pico-8 play session: hold → + tap 🅾, after a click and taps of 🅾, ❎, 🅾+❎, 🅾 in the second before t = 0

[t = 2 s] hold → ~2s, tap 🅾 ~4×
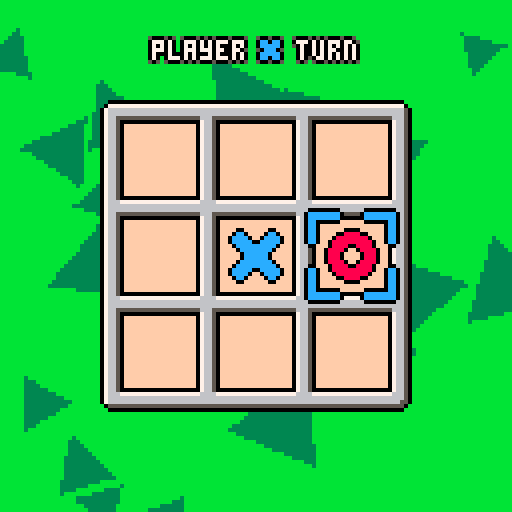
[t = 4 s] hold → ~4s, tap 🅾 ~7×
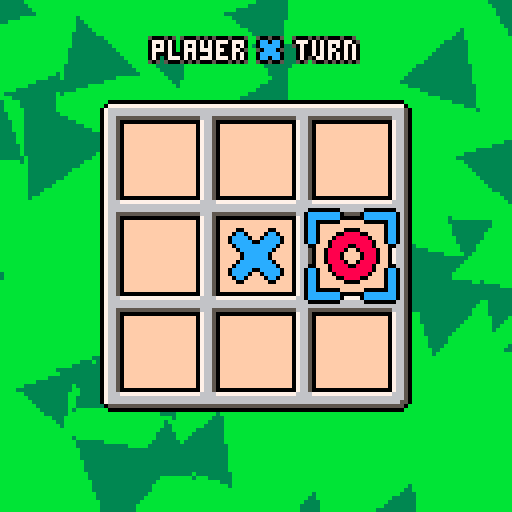
[t = 6 s] hold → ~6s, tap 🅾 ~10×
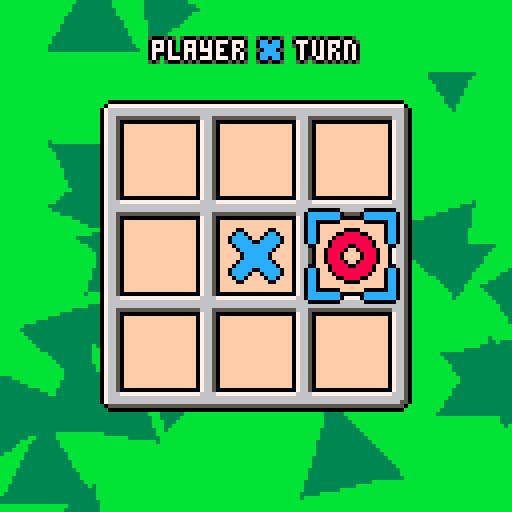
[t = 8 s] hold → ~8s, tap 🅾 ~14×
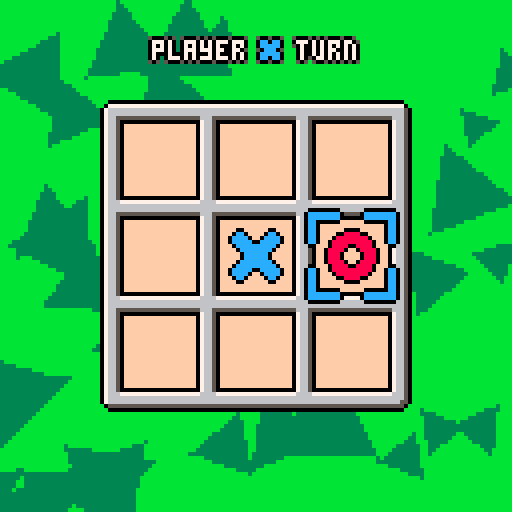

pico-8 cartridge
version 18
__lua__
-- tic tac toe
-- by: daniel escoz
btn_lft = 0
btn_rgt = 1
btn_up = 2
btn_dn = 3
btn_o = 4
btn_x = 5

spr_big = {1,3}
spr_sml = {33,34}
spr_spk = {35, 36}
spr_cur = {9,11}

map_brdx = 0
map_brdy = 0
map_brdsz = 10

scr_brdx = 24
scr_brdy = 24

winlines = {
  -- vertical
  {1,1, 1,2, 1,3},
  {2,1, 2,2, 2,3},
  {3,1, 3,2, 3,3},
  -- horizontal
  {1,1, 2,1, 3,1},
  {1,2, 2,2, 3,2},
  {1,3, 2,3, 3,3},
  -- diagonal
  {1,1, 2,2, 3,3},
  {1,3, 2,2, 3,1},
}

board = {}
curx = 2
cury = 2
turn = 0
first = 0
win = 0
winline = nil
full = false
play = true

sparktime = 0

function _init_game ()
  if first == 0 then
    first = 1 + flr(rnd(2))
  else
    first = (first%2)+1
  end
  
  board = {{0,0,0},{0,0,0},{0,0,0}}
  turn = first
  win = 0
  full = false
  play = true
  
  sparks = {}
  sparktime = 0 
  
  curx = 2
  cury = 2
  
  sfx(0, 0)
  sfx(-1, 1)
end

function getwinner ()
  for ln in all(winlines) do
    c1 = board[ln[1]][ln[2]]
    c2 = board[ln[3]][ln[4]]
    c3 = board[ln[5]][ln[6]]
    
    if c1==c2 and c2==c3 and c1~=0 then
      return c1,ln
    end
  end

  return 0,nil
end

function isboardfull ()
  for i=1,3 do
    for j=1,3 do
      if board[i][j] == 0 then
        return false
      end
    end
  end
  
  return true
end

function _update_game ()
  updateai()

  if play then
		  if btnpa(btn_lft) and curx > 1 then
		    sfx(8)
		    curx -= 1
		  elseif btnpa(btn_rgt) and curx < 3 then
		    sfx(8)
		    curx += 1
		  elseif btnpa(btn_up) and cury > 1 then
		    sfx(8)
		    cury -= 1
		  elseif btnpa(btn_dn) and cury < 3 then
		    sfx(8)
		    cury += 1
		  end
		end

  play = win==0 and not full
	 if board[curx][cury] == 0 
	   and btnpa(btn_o)
	   and turn ~= 0
	   and play
	 then
	   board[curx][cury] = turn
	   win,winline = getwinner()
    full = isboardfull()
    
	   if win==0 then
	     sfx(1+turn, -1)
	     if full then
	       sfx(6, -1)
	     end
	   else
	     sfx(3+turn, -1)
	   end
	   turn = turn%2 + 1
	 end
  
  if win~=0 and sparktime<=0 then
    local c = flr(rnd(3))
    local cx = winline[c*2+1]
    local cy = winline[c*2+2]
    
    local x = scr_brdx+24*cx-12
    local y = scr_brdy+24*cy-12
    
    for i=1,10 do
		    local ra = rnd(1)
		    local rp = 1 + rnd(.75)
		    local sx = rp * sin(ra)
		    local sy = rp * cos(ra)
      add(sparks, {win,x,y,sx,sy})
      sfx(7, -1)
    end
    
    sparktime = 15 + flr(rnd(45))
  end
  sparktime = max(sparktime-1, 0)
  
  if not play and btnp(btn_x) then
    _init_title()
  end
  if not play and btnp(btn_o) then
    _init_game()
  end
end


function drawboard ()
  color(15)
  rectfill(
    scr_brdx+4, scr_brdy+4,
    scr_brdx+74, scr_brdy+74
  )
  
  if win~=0 then
    for i=0,2 do
      local cx = winline[i*2+1]
      local cy = winline[i*2+2]
      
      color(7)
      rectfill(
        scr_brdx+24*cx-18,
        scr_brdy+24*cy-18,
        scr_brdx+24*cx,
        scr_brdy+24*cy)
    end
  end

  map(map_brdx, map_brdy,
  	   scr_brdx, scr_brdy,
      map_brdsz, map_brdsz)

  for i=1,3 do
		  for j=1,3 do
		    local s = board[i][j]
		      
		    if s ~= 0 then
		      local x = scr_brdx+24*i-16
		      local y = scr_brdy+24*j-16
		      
				    spr(spr_big[s], x, y, 2, 2)
		    end
		  end
  end
end

function drawcursor ()
  local x = scr_brdx + 24*(curx-1)
  local y = scr_brdy + 24*(cury-1)
  local f = flr(time() * 3) % 2
  
  s = spr_cur[turn]
  spr(s, x+2-f, y+2-f, 2, 2, false, false)
  spr(s, x+14+f, y+2-f, 2, 2, true, false)
  spr(s, x+2-f, y+14+f, 2, 2, false, true)
  spr(s, x+14+f, y+14+f, 2, 2, true, true)
end

function drawturn ()
  local s = "player   turn"
  local x = 64 - 2*#s
  local y = 10
  
  txtb(s, x, y, 2, 1)
  spr(spr_sml[turn], x+26, y-1)
end

function drawwin ()
  local s = "player   wins!"
  if (win==0) s = "draw!"
  
  local x = 64 - 2*#s
  local y = 10.5
  
  txtbw(s, x, y, 1.5, 1.2, .1)
  if (win~=0) then
    local w = wave(1.5, 1.2, .1, 7.5)
    spr(spr_sml[win], x+26, round(y-1+w))
  end
end


function _bgline (x, y, cx, cy, c1, c2, m)
  local t = m * time() / 10
  local a = t + atan2(x-cx, y-cy)
  local c
  if flr(a * 32)%2 == 0 then
    c = c1
  else
    c = c2
  end
  
  line(cx, cy, x, y, c)
end

function drawbg (c1, c2, _x, _y, _m)
  local x = _x or 63
  local y = _y or 63
  local m = _m or 1
  
  for i=0,127 do
    if (y>0) _bgline(i, 0, x, y, c1, c2, m)
    if (x>0) _bgline(0, i, x, y, c1, c2, m)
    if (y<127) _bgline(i, 127, x, y, c1, c2, m)
    if (x<127) _bgline(127, i, x, y, c1, c2, m)
  end
end

balls = {}
ballspawn = 0
ballangle = rnd()
function drawplaybg ()
  ballspawn -= 1
  if ballspawn <= 0 then
    ballspawn = 2
    
    ballangle = ballangle + .25 + rnd(.5)
    local p = .5 + rnd()
    add(balls, {
      x=63, y=63,
      r=5+rnd(10),
      as=rnd()-.5,
      sx=p*cos(ballangle),
      sy=p*sin(ballangle),
      l=128/p,
    })
  end

  color(3)
  for ball in all(balls) do
    ball.l -= 1
    if ball.l <= 0 then
      del(balls, ball)
    else
      ball.x += ball.sx
      ball.y += ball.sy
    end
    
    color(3)
    local a = vertex(ball.x, ball.y, ball.r, ball.as, 0)
    local b = vertex(ball.x, ball.y, ball.r, ball.as, .333)
    local c = vertex(ball.x, ball.y, ball.r, ball.as, .667) 
    trifill(a, b, c)
  end
end

function _draw_game ()
  cls(11)
  
  palt(0, false)
  palt(11, true)
  
  if win==1 then
    drawbg(7, 12)
  elseif win==2 then
    drawbg(7, 8)
  elseif full then
    drawbg(6, 5)
  else
    drawplaybg()
  end

  drawboard()
  if play then
    drawturn()
    drawcursor()
    
    if aiplays and aithink < ai_thinktime then
      txtbw("thinking",
        48, 112)
    end
  else
    drawwin()
    drawsparks()
    txtb("🅾️ to play again",
      32, 108)
    txtb("❎ to go back",
      36, 117)
  end
end

-->8
-- utils

txt_border_pos = {
  {-1,-1,5},
  {-1,1,5},
  {1,-1,5},
  {1,1,5},
  {-1,0,0},
  {0,-1,0},
  {1,0,0},
  {0,1,0},
}
function txtb (str, x, y)
  for o in all(txt_border_pos) do
    print(str, x+o[1], y+o[2], o[3])
  end
  print(str, x, y, 7)
end

function wave(pwr_, spd_, frq_, ph_)
	 local pwr = pwr_ or 1
	 local spd = spd_ or 1
	 local frq = frq_ or .1
	 local ph = ph_ or 0
	 
  local x = time() * spd - frq*ph
  return pwr * sin(x)
end

function round (x)
  return flr(x + .5)
end

function txtbw (str, x, y, pwr, spd, frq)
  p = 0
  for i=1,#str do
    s = sub(str,i,i)
    w = wave(pwr, spd, frq, i)
    txtb(s, round(x+4*p), round(y+w))
    p += 1
    if (s=="🅾️") p+=1
  end
end

function rndo ()
  local x = rnd(1.2)
  return flr(x - .1)
end


ai_thinktime = 30
ai_inputtime = 8

aiplays = false
aiframe = 0
ailast = 0
aibtns = {}
aithink = 0

function updateai ()
  aibtn = -1
  
  if #aibtns > 0 then
    aiframe += 1
		  if aibtns[1].f == aiframe then
		    aibtn = aibtns[1].b
		    del(aibtns, aibtns[1])
		  end
		  
  else
    aiframe = 0
    ailast = 0
  end
  
  aiplays = play and aiplayer == turn
  if aiplays then
    if aithink == ai_thinktime then
      local aipos = aiselect()
      aimove(aipos)
      addaibtn(btn_o)
    end
    aithink += 1
    
  else
    aithink = 0
  end
end

function addaibtn (b)
  add(aibtns, {f=ailast+1, b=b})
  ailast += ai_inputtime
end

function btnpa (b)
  if aiplays then
    return aibtn == b
  else
    return btnp(b)
  end
end

function aimove (to)
  tox = to.x
  toy = to.y
  
  px = curx
  py = cury
  
  -- horizontal move
  while px < tox do
    px += 1
    addaibtn(btn_rgt)
  end
  while px > tox do
    px -= 1
    addaibtn(btn_lft)
  end
  
  -- vertical move
  while py < toy do
    py += 1
    addaibtn(btn_dn)
  end
  while py > toy do
    py -= 1
    addaibtn(btn_up)
  end
end

-->8
-- title screen

screen = 0
sparks = {}

spkalt = false

block = nil
blkspawn = 30
blkspr = 1

opt_hvh = 0
opt_hvc = 1
opt = opt_hvh

function _init_title ()
  sfx(10, 0)
  sfx(11, 1)
  
  sparks = {}
  screen = 0
end

function _init ()
  _init_title()
end

function _update_title ()
  if (btnp(btn_o)) then
    screen = 1
    first = 0
    
    if opt == opt_hvh then
      aiplayer = 0
    else
      aiplayer = 2
    end
    
    _init_game()
  end
  
  blkspawn -= 1
  if blkspawn < 0 then
    blkspawn = 50
    
    x = (blkspr-1) * 140 - 10
    y = 100
    sx = -((blkspr-1) * 4 - 2)
    sy = -2
    l = 10 + 20 * rnd() 
    
    block = {s=blkspr, x=x, y=y, sx=sx, sy=sy, l=l}
    blkspr = (blkspr % 2) + 1
  end
  
  if block ~= nil then
    block.x += block.sx
    block.y += block.sy
    block.sy += .07
    
    block.l -= 1
    if block.l <= 0 then
      sfx(1, -1)
      for i=1,5 do
        local ra = rnd(1)
		      local rp = .25 + rnd(.25)
		      local sx = rp * sin(ra)
		      local sy = rp * cos(ra)
        add(sparks, {
          block.s,
          block.x + rnd(4)-2,
          block.y + rnd(4)-2,
          sx + block.sx,
          sy + block.sy
        })
      end
      
      block = nil
    end
  end
  
  if rnd() < .05 then
    xo = rnd() * 8
    y = 100 + rnd() * 8
    ao = rnd() * .05
    s = 2 + rnd() * 1.5
    
    if spkalt then
      p = 1
      a = .1 + ao
      x = -4 - xo
    else
      p = 2
      a = .4 - ao
      x = 124 + xo
    end
    spkalt = not spkalt
    
    add(sparks, {
      p, x, y,
      s*cos(a),
      s*sin(a)
    })
  end
  
  if opt == 0 and btnp(btn_dn) then
    sfx(9)
    opt = 1
  elseif opt == 1 and btnp(btn_up) then
    sfx(9)
    opt = 0
  end
end


words = {
  {64, 66, 68},
  {64, 70, 68},
  {64, 72, 74}
}
recolor = {
  {-1,-1,0}, {0,-1,0}, {1,-1,0},
  {-1, 0,0},           {1, 0,0},
  {-1, 1,0},           {1, 1,0},
  {-1, 2,0}, {0, 2,0}, {1, 2,0},
  { 0, 1,6}, {0, 0,7}
}

function drawtitle ()
  for w,word in pairs(words) do
    for l,let in pairs(word) do
      v = wave(2, .75, 1, w*.25)
      spr(let,
        14 + (w-1)*18+l*12,
        w*11+v,
        2, 2)
    end
  end
end

function _draw_title ()
  cls(15)
  
  palt(0, false)
  palt(11, true)
  
  drawbg(9, 10, 63, 150, -.5)
  
  if block then
    spr(spr_sml[block.s],
      block.x, block.y)
  end
  
  drawsparks()
  
  drawtitle()
  
  txtb("player vs player", 28, 68)
  txtb("player vs computer", 28, 80)
  spr(40, 16, 67 + opt*12)
  
  txtbw("press 🅾️ to play",
    32, 110)
end


function drawsparks ()
  for spark in all(sparks) do
    p = spark[1]
    
    if p~=0 then
	     spr(spr_spk[p],
	       spark[2], spark[3])
	   end
  end
end


function _update ()
  if screen==0 then
    _update_title()
  elseif screen==1 then
    _update_game()
  end
  
  for spark in all(sparks) do
    spark[2] += spark[4]
    spark[3] += spark[5]
    spark[5] += .07
    
    if spark[3] > 127 then
      del(sparks, spark)
    end
  end
end

function _draw ()
  if screen==0 then
    _draw_title()
  elseif screen==1 then
    _draw_game()
  end
end
-->8
-- triangles

function sort_vertices_y (vertices)
  for i=1,#vertices-1 do
    for j=i,1,-1 do
      if vertices[j].y > vertices[j+1].y then
        local tmp = vertices[j]
        vertices[j] = vertices[j+1]
        vertices[j+1] = tmp
      end
    end
  end
  return vertices
end

function vertex (x, y, r, spd, ph)
  local t = time()*spd+ph
  return {
   x=x+r*cos(t),
   y=y+r*sin(t),
  }
end

function flattrifill(a, bx1, bx2, by)
  local dy = by - a.y
  if (dy==0) return
  
  local d = 1
  if (a.y > by) d = -1
  
  for y=a.y,by,d do
    local ry = (y-a.y)/dy
    local x1 = a.x + ry * (bx1 - a.x)
    local x2 = a.x + ry * (bx2 - a.x)
    line(
      flr(x1), y,
      flr(x2), y)
  end
  line(bx1, by, bx2, by)
end

function trifill (a_, b_, c_)
  local after = sort_vertices_y({a_, b_, c_})
  local a = after[1]
  local b = after[2]
  local c = after[3]
  
  local mp = (b.y-a.y)/(c.y-a.y)
  local mx = a.x + (mp * (c.x-a.x))
  flattrifill(a, b.x, mx, b.y)
  flattrifill(c, b.x, mx, b.y)
end
-->8
-- ai startegies
function aiselect ()
  local win = get_win_move(aiplayer)
  if (win) return win
  
  local block = get_win_move((aiplayer%2)+1)
  if (block) return block
  
  if (board[2][2]==0) return {x=2,y=2}
  return select_random()
end

function wmline (ln, tp)
  local epos
  local mycells = 0
  
  for i=1,5,2 do
  		local cell = board[ln[i]][ln[i+1]]
  		if cell == 0 then
  		  epos = {x=ln[i],y=ln[i+1]}
  		elseif cell == tp then
  		  mycells += 1
  		else
  		  return nil
  		end
  end
  
  if (mycells == 2) return epos
end

function get_win_move (tp)
  for ln in all(winlines) do
    local move = wmline(ln, tp)
    if (move) return move
  end
  return nil
end

function select_random ()
  local pos = {}
  for x=1,3 do
    for y=1,3 do
      if board[x][y] == 0 then
        add(pos, {x=x,y=y})
      end
    end
  end
  return pos[1 + flr(rnd() * #pos)]
end
__gfx__
00000000bbbbbbbbbbbbbbbbbbbbbbbbbbbbbbbbbbbbbbbbbbbbbbbbbbbbbbbbb076650bbbbbbbbbbbbbbbbbbbbbbbbbbbbbbbbb000000000000000000000000
00000000bbb00bbbbbb00bbbbbbbbb0000bbbbbbbbb000000000000000000bbbb076650bbbbbbbbbbbbbbbbbbbbbbbbbbbbbbbbb000000000000000000000000
00700700bb0cc0bbbb0cc0bbbbbb00888800bbbbbb07777777777777777770bbb076650bbbbbbbbbbbbbbbbbbbbbbbbbbbbbbbbb000000000000000000000000
00077000b0cccc0bb0cccc0bbbb0888888880bbbb0766666666666666666650bb076650bbbbb00000000bbbbbbbb00000000bbbb000000000000000000000000
00077000b0ccccc00ccccc0bbb088888888880bbb0766666666666666666650bb076650bbbb0cccccccc0bbbbbb0888888880bbb000000000000000000000000
00700700bb0cccccccccc0bbbb088880088880bbb0766555556665555566650bb076650bbbb0cccccccc0bbbbbb0888888880bbb000000000000000000000000
00000000bbb0cccccccc0bbbb088880bb088880bb0766500007665000076650bb076650bbbb0cc000000bbbbbbb088000000bbbb000000000000000000000000
00000000bbbb0cccccc0bbbbb08880bbbb08880bb076650bb076650bb076650bb076650bbbb0cc0bbbbbbbbbbbb0880bbbbbbbbb000000000000000000000000
00000000bbbb0cccccc0bbbbb08880bbbb08880bb076650bb076650bb076650bbbbbbbbbbbb0cc0bbbbbbbbbbbb0880bbbbbbbbb000000000000000000000000
00000000bbb0cccccccc0bbbb088880bb088880bb0766500007665000076650b00000000bbb0cc0bbbbbbbbbbbb0880bbbbbbbbb000000000000000000000000
00000000bb0cccccccccc0bbbb088880088880bbb0766677776666777766650b77777777bbb0cc0bbbbbbbbbbbb0880bbbbbbbbb000000000000000000000000
00000000b0ccccc00ccccc0bbb088888888880bbb0766666666666666666650b66666666bbb0cc0bbbbbbbbbbbb0880bbbbbbbbb000000000000000000000000
00000000b0cccc0bb0cccc0bbbb0888888880bbbb0766666666666666666650b66666666bbbb00bbbbbbbbbbbbbb00bbbbbbbbbb000000000000000000000000
00000000bb0cc0bbbb0cc0bbbbbb00888800bbbbb0766555556665555566650b55555555bbbbbbbbbbbbbbbbbbbbbbbbbbbbbbbb000000000000000000000000
00000000bbb00bbbbbb00bbbbbbbbb0000bbbbbbb0766500007665000076650b00000000bbbbbbbbbbbbbbbbbbbbbbbbbbbbbbbb000000000000000000000000
00000000bbbbbbbbbbbbbbbbbbbbbbbbbbbbbbbbb076650bb076650bb076650bbbbbbbbbbbbbbbbbbbbbbbbbbbbbbbbbbbbbbbbb000000000000000000000000
000000005005005bb50005bbbbbbbbbbbbbbbbbbb076650bb076650bb076650bbbb505bb00000000000000000000000000000000000000000000000000000000
000000000cc0cc0b5088805bbbbbbbbbbbbbbbbbb0766500007665000076650bbbb0705b00000000000000000000000000000000000000000000000000000000
000000000ccccc0b0888880bbbb11bbbbbb22bbbb0766677776666777766650bbbb0770500000000000000000000000000000000000000000000000000000000
0000000050ccc05b0880880bbb1cc1bbbb2882bbb0766666666666666666650bbbb0777000000000000000000000000000000000000000000000000000000000
000000000ccccc0b0888880bbb1cc1bbbb2882bbb0766666666666666666550bbbb0770500000000000000000000000000000000000000000000000000000000
000000000cc0cc0b5088805bbbb11bbbbbb22bbbbb05555555555555555550bbbbb0705b00000000000000000000000000000000000000000000000000000000
000000005005005bb50005bbbbbbbbbbbbbbbbbbbbb000000000000000000bbbbbb505bb00000000000000000000000000000000000000000000000000000000
00000000bbbbbbbbbbbbbbbbbbbbbbbbbbbbbbbbbbbbbbbbbbbbbbbbbbbbbbbbbbbbbbbb00000000000000000000000000000000000000000000000000000000
00000000000000000000000000000000000000000000000000000000000000000000000000000000000000000000000000000000000000000000000000000000
00000000000000000000000000000000000000000000000000000000000000000000000000000000000000000000000000000000000000000000000000000000
00000000000000000000000000000000000000000000000000000000000000000000000000000000000000000000000000000000000000000000000000000000
00000000000000000000000000000000000000000000000000000000000000000000000000000000000000000000000000000000000000000000000000000000
00000000000000000000000000000000000000000000000000000000000000000000000000000000000000000000000000000000000000000000000000000000
00000000000000000000000000000000000000000000000000000000000000000000000000000000000000000000000000000000000000000000000000000000
00000000000000000000000000000000000000000000000000000000000000000000000000000000000000000000000000000000000000000000000000000000
00000000000000000000000000000000000000000000000000000000000000000000000000000000000000000000000000000000000000000000000000000000
00000000000bbbbb00000000000bbbbbbb000000000bbbbbbb0000000bbbbbbbbb0000000bbbbbbb00000000000bbbbbbbbbbbbbbbbbbbbbbbbbbbbbbbbbbbbb
07777777770bbbbb07777777770bbbbbb0077777770bbbbbb007777700bbbbbbb007777700bbbbbb07777777770bbbbbbbbbbbbbbbbbbbbbbbbbbbbbbbbbbbbb
07777777770bbbbb07777777770bbbbb00777777770bbbbb00777777700bbbbb00777777700bbbbb07777777770bbbbbbbbbbbbbbbbbbbbbbbbbbbbbbbbbbbbb
07777777770bbbbb07777777770bbbbb07777777770bbbbb07777777770bbbbb07777777770bbbbb07777777770bbbbbbbbbbbbbbbbbbbbbbbbbbbbbbbbbbbbb
0ddd777ddd0bbbbb0ddd777ddd0bbbbb07777ddddd0bbbbb07777d77770bbbbb07777d77770bbbbb0777dddddd0bbbbbbbbbbbbbbbbbbbbbbbbbbbbbbbbbbbbb
00007770000bbbbb00007770000bbbbb0777d000000bbbbb0777d0d7770bbbbb0777d0d7770bbbbb07770000000bbbbbbbbbbbbbbbbbbbbbbbbbbbbbbbbbbbbb
bbb07770bbbbbbbbbbb07770bbbbbbbb077700bbbbbbbbbb07770007770bbbbb07770007770bbbbb07777770bbbbbbbbbbbbbbbbbbbbbbbbbbbbbbbbbbbbbbbb
bbb07770bbbbbbbbbbb07770bbbbbbbb07770bbbbbbbbbbb07777777770bbbbb07770b07770bbbbb07777770bbbbbbbbbbbbbbbbbbbbbbbbbbbbbbbbbbbbbbbb
bbb07770bbbbbbbbbbb07770bbbbbbbb077700bbbbbbbbbb07777777770bbbbb07770007770bbbbb0777ddd0bbbbbbbbbbbbbbbbbbbbbbbbbbbbbbbbbbbbbbbb
bbb07770bbbbbbbb00007770000bbbbb07777000000bbbbb07777777770bbbbb07777077770bbbbb07770000000bbbbbbbbbbbbbbbbbbbbbbbbbbbbbbbbbbbbb
bbb07770bbbbbbbb07777777770bbbbb07777777770bbbbb0777ddd7770bbbbb07777777770bbbbb07777777770bbbbbbbbbbbbbbbbbbbbbbbbbbbbbbbbbbbbb
bbb07770bbbbbbbb07777777770bbbbb0d777777770bbbbb07770007770bbbbb0d7777777d0bbbbb07777777770bbbbbbbbbbbbbbbbbbbbbbbbbbbbbbbbbbbbb
bbb07770bbbbbbbb07777777770bbbbb00d77777770bbbbb07770b07770bbbbb00d77777d00bbbbb07777777770bbbbbbbbbbbbbbbbbbbbbbbbbbbbbbbbbbbbb
bbb0ddd0bbbbbbbb0ddddddddd0bbbbbb00ddddddd0bbbbb0ddd0b0ddd0bbbbbb00ddddd00bbbbbb0ddddddddd0bbbbbbbbbbbbbbbbbbbbbbbbbbbbbbbbbbbbb
bbb00000bbbbbbbb00000000000bbbbbbb000000000bbbbb00000b00000bbbbbbb0000000bbbbbbb00000000000bbbbbbbbbbbbbbbbbbbbbbbbbbbbbbbbbbbbb
bbbbbbbbbbbbbbbbbbbbbbbbbbbbbbbbbbbbbbbbbbbbbbbbbbbbbbbbbbbbbbbbbbbbbbbbbbbbbbbbbbbbbbbbbbbbbbbbbbbbbbbbbbbbbbbbbbbbbbbbbbbbbbbb
0000000ff00000fffffffffff0000ffff00000fff00000fff00000fff00000fff000fffff00000fff00000fff00000ffbbbbbbbbbbbbbbbbbbbbbbbbbbbbbbbb
0cc0cc0f0088800fff000ffff0660ffff06660fff06660fff06060fff06660fff060fffff06660fff06660fff06660ffbbbbbbbbbbbbbbbbbbbbbbbbbbbbbbbb
0ccccc0f0888880ff00b00fff0560ffff05560fff05560fff06060fff06550fff06000fff05560fff06560fff06560ffbbbbbbbbbbbbbbbbbbbbbbbbbbbbbbbb
01ccc10f0882880ff0bbb0fff0060ffff06660fff00660fff06660fff06660fff06660fff00060fff06660fff06660ffbbbbbbbbbbbbbbbbbbbbbbbbbbbbbbbb
0ccccc0f0888880ff03b30fff0060000f0655000f0056000f0556000f0556000f0656000fff06000f0656000f0556000bbbbbbbbbbbbbbbbbbbbbbbbbbbbbbbb
0cc1cc0f0288820ff00300fff0666060f0666060f0666060f0006060f0666060f0666060fff06060f0666060f0006060bbbbbbbbbbbbbbbbbbbbbbbbbbbbbbbb
0110110f0022200fff000ffff0555050f0555050f0555050fff05050f0555050f0555050fff05050f0555050fff05050bbbbbbbbbbbbbbbbbbbbbbbbbbbbbbbb
0000000ff00000fffffffffff0000000f0000000f0000000fff00000f0000000f0000000fff00000f0000000fff00000bbbbbbbbbbbbbbbbbbbbbbbbbbbbbbbb
bbbbbbbbbbbbbbbbbbbbbbbbbbbbbbbbbbbbbbbbbbbbbbbbbbbbbbbbbbbbbbbbbbbbbbbbbbbbbbbbbbbbbbbbbbbbbbbbbbbbbbbbbbbbbbbbbbbbbbbbbbbbbbbb
bbbbbbbbbbbbbbbbbbbbbbbbbbbbbbbbbbbbbbbbbbbbbbbbbbbbbbbbbbbbbbbbbbbbbbbbbbbbbbbbbbbbbbbbbbbbbbbbbbbbbbbbbbbbbbbbbbbbbbbbbbbbbbbb
bbbbbbbbbbbbbbbbbbbbbbbbbbbbbbbbbbbbbbbbbbbbbbbbbbbbbbbbbbbbbbbbbbbbbbbbbbbbbbbbbbbbbbbbbbbbbbbbbbbbbbbbbbbbbbbbbbbbbbbbbbbbbbbb
bbbbbbbbbbbbbbbbbbbbbbbbbbbbbbbbbbbbbbbbbbbbbbbbbbbbbbbbbbbbbbbbbbbbbbbbbbbbbbbbbbbbbbbbbbbbbbbbbbbbbbbbbbbbbbbbbbbbbbbbbbbbbbbb
bbbbbbbbbbbbbbbbbbbbbbbbbbbbbbbbbbbbbbbbbbbbbbbbbbbbbbbbbbbbbbbbbbbbbbbbbbbbbbbbbbbbbbbbbbbbbbbbbbbbbbbbbbbbbbbbbbbbbbbbbbbbbbbb
bbbbbbbbbbbbbbbbbbbbbbbbbbbbbbbbbbbbbbbbbbbbbbbbbbbbbbbbbbbbbbbbbbbbbbbbbbbbbbbbbbbbbbbbbbbbbbbbbbbbbbbbbbbbbbbbbbbbbbbbbbbbbbbb
bbbbbbbbbbbbbbbbbbbbbbbbbbbbbbbbbbbbbbbbbbbbbbbbbbbbbbbbbbbbbbbbbbbbbbbbbbbbbbbbbbbbbbbbbbbbbbbbbbbbbbbbbbbbbbbbbbbbbbbbbbbbbbbb
bbbbbbbbbbbbbbbbbbbbbbbbbbbbbbbbbbbbbbbbbbbbbbbbbbbbbbbbbbbbbbbbbbbbbbbbbbbbbbbbbbbbbbbbbbbbbbbbbbbbbbbbbbbbbbbbbbbbbbbbbbbbbbbb
__map__
0518180618180618180700000000000000000000000000000000000000000000000000000000000000000000000000000000000000000000000000000000000000000000000000000000000000000000000000000000000000000000000000000000000000000000000000000000000000000000000000000000000000000000
0800000800000800000800000000000000000000000000000000000000000000000000000000000000000000000000000000000000000000000000000000000000000000000000000000000000000000000000000000000000000000000000000000000000000000000000000000000000000000000000000000000000000000
0800000800000800000800000000000000000000000000000000000000000000000000000000000000000000000000000000000000000000000000000000000000000000000000000000000000000000000000000000000000000000000000000000000000000000000000000000000000000000000000000000000000000000
1518181618181618181700000000000000000000000000000000000000000000000000000000000000000000000000000000000000000000000000000000000000000000000000000000000000000000000000000000000000000000000000000000000000000000000000000000000000000000000000000000000000000000
0800000800000800000800000000000000000000000000000000000000000000000000000000000000000000000000000000000000000000000000000000000000000000000000000000000000000000000000000000000000000000000000000000000000000000000000000000000000000000000000000000000000000000
0800000800000800000800000000000000000000000000000000000000000000000000000000000000000000000000000000000000000000000000000000000000000000000000000000000000000000000000000000000000000000000000000000000000000000000000000000000000000000000000000000000000000000
1518181618181618181700000000000000000000000000000000000000000000000000000000000000000000000000000000000000000000000000000000000000000000000000000000000000000000000000000000000000000000000000000000000000000000000000000000000000000000000000000000000000000000
0800000800000800000800000000000000000000000000000000000000000000000000000000000000000000000000000000000000000000000000000000000000000000000000000000000000000000000000000000000000000000000000000000000000000000000000000000000000000000000000000000000000000000
0800000800000800000800000000000000000000000000000000000000000000000000000000000000000000000000000000000000000000000000000000000000000000000000000000000000000000000000000000000000000000000000000000000000000000000000000000000000000000000000000000000000000000
2518182618182618182700000000000000000000000000000000000000000000000000000000000000000000000000000000000000000000000000000000000000000000000000000000000000000000000000000000000000000000000000000000000000000000000000000000000000000000000000000000000000000000
